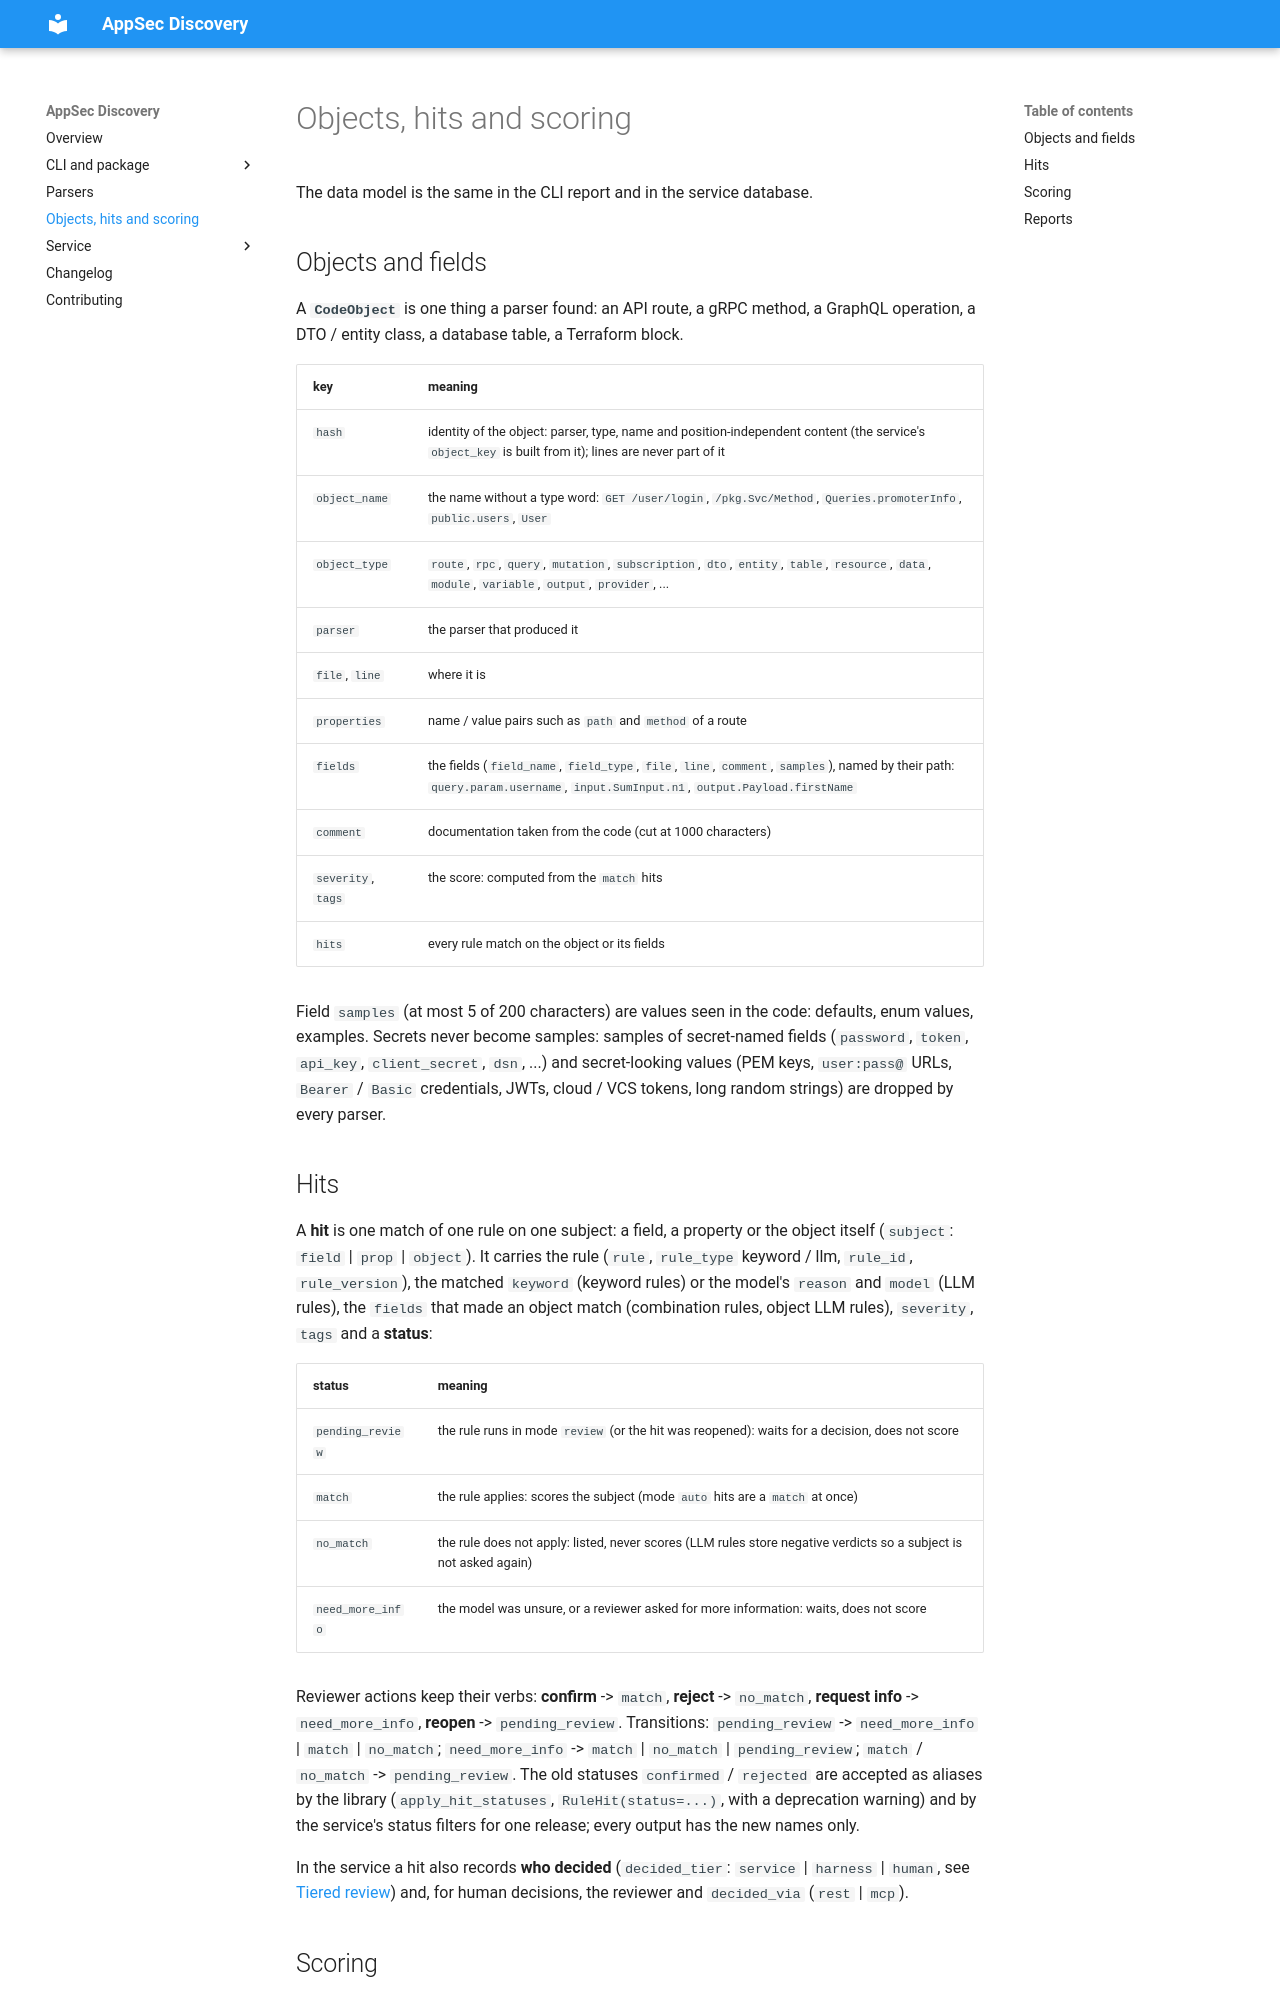

repository: dmarushkin/OWASP-Appsec-Discovery · page: scoring/index.html · generator: mkdocs

---
hide:
  - footer
---

# Objects, hits and scoring

The data model is the same in the CLI report and in the service database.

## Objects and fields

A **`CodeObject`** is one thing a parser found: an API route, a gRPC method, a GraphQL operation, a DTO / entity
class, a database table, a Terraform block.

| key | meaning |
|---|---|
| `hash` | identity of the object: parser, type, name and position-independent content (the service's `object_key` is built from it); lines are never part of it |
| `object_name` | the name without a type word: `GET /user/login`, `/pkg.Svc/Method`, `Queries.promoterInfo`, `public.users`, `User` |
| `object_type` | `route`, `rpc`, `query`, `mutation`, `subscription`, `dto`, `entity`, `table`, `resource`, `data`, `module`, `variable`, `output`, `provider`, ... |
| `parser` | the parser that produced it |
| `file`, `line` | where it is |
| `properties` | name / value pairs such as `path` and `method` of a route |
| `fields` | the fields (`field_name`, `field_type`, `file`, `line`, `comment`, `samples`), named by their path: `query.param.username`, `input.SumInput.n1`, `output.Payload.firstName` |
| `comment` | documentation taken from the code (cut at 1000 characters) |
| `severity`, `tags` | the score: computed from the `match` hits |
| `hits` | every rule match on the object or its fields |

Field `samples` (at most 5 of 200 characters) are values seen in the code: defaults, enum values, examples.
Secrets never become samples: samples of secret-named fields (`password`, `token`, `api_key`, `client_secret`,
`dsn`, ...) and secret-looking values (PEM keys, `user:pass@` URLs, `Bearer` / `Basic` credentials, JWTs, cloud /
VCS tokens, long random strings) are dropped by every parser.

## Hits

A **hit** is one match of one rule on one subject: a field, a property or the object itself (`subject`:
`field` | `prop` | `object`). It carries the rule (`rule`, `rule_type` keyword / llm, `rule_id`,
`rule_version`), the matched `keyword` (keyword rules) or the model's `reason` and `model` (LLM rules), the
`fields` that made an object match (combination rules, object LLM rules), `severity`, `tags` and a **status**:

| status | meaning |
|---|---|
| `pending_review` | the rule runs in mode `review` (or the hit was reopened): waits for a decision, does not score |
| `match` | the rule applies: scores the subject (mode `auto` hits are a `match` at once) |
| `no_match` | the rule does not apply: listed, never scores (LLM rules store negative verdicts so a subject is not asked again) |
| `need_more_info` | the model was unsure, or a reviewer asked for more information: waits, does not score |

Reviewer actions keep their verbs: **confirm** -> `match`, **reject** -> `no_match`, **request info** ->
`need_more_info`, **reopen** -> `pending_review`. Transitions: `pending_review` -> `need_more_info` | `match` |
`no_match`; `need_more_info` -> `match` | `no_match` | `pending_review`; `match` / `no_match` -> `pending_review`.
The old statuses `confirmed` / `rejected` are accepted as aliases by the library (`apply_hit_statuses`,
`RuleHit(status=...)`, with a deprecation warning) and by the service's status filters for one release; every output
has the new names only.

In the service a hit also records **who decided** (`decided_tier`: `service` | `harness` | `human`, see
[Tiered review](service/tiers.md)) and, for human decisions, the reviewer and `decided_via` (`rest` | `mcp`).
